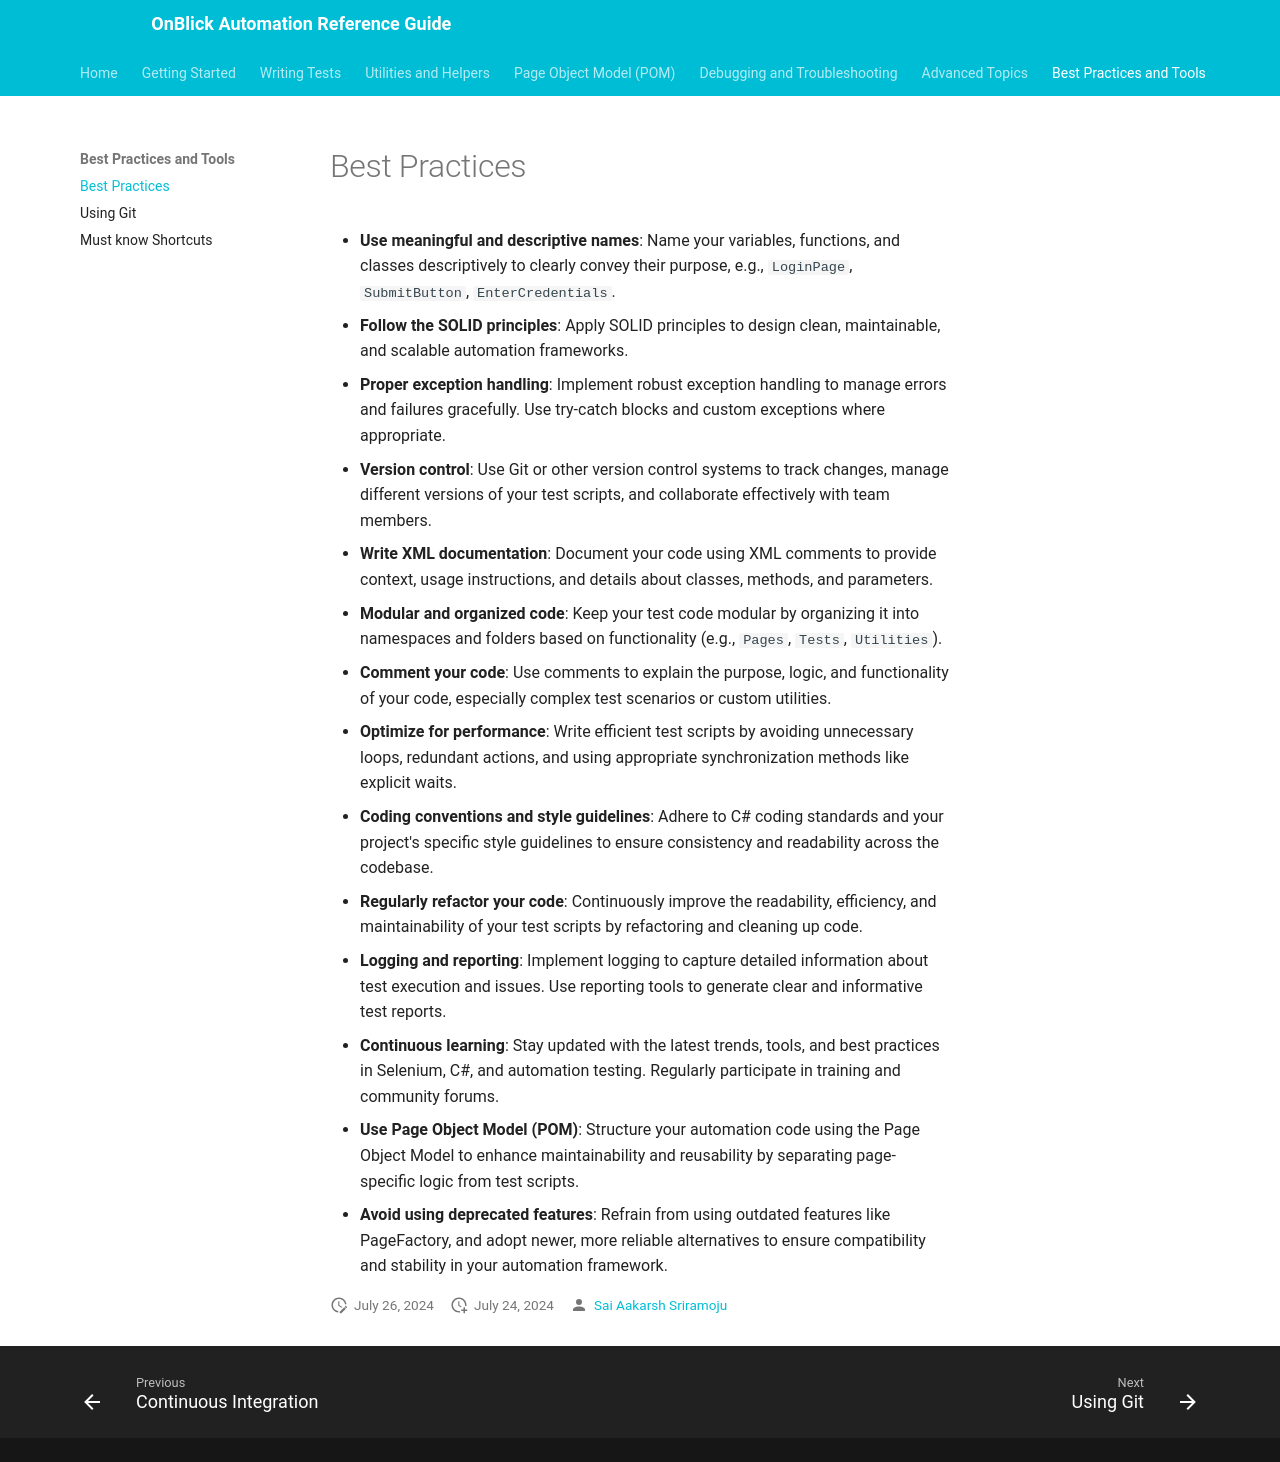

repository: aakarshrigaps/OnblickAutomationDocs · page: best-practices-and-tools/best-practices/index.html · generator: mkdocs

# Best Practices

- **Use meaningful and descriptive names**: Name your variables, functions, and classes descriptively to clearly convey their purpose, e.g., `LoginPage`, `SubmitButton`, `EnterCredentials`.
- **Follow the SOLID principles**: Apply SOLID principles to design clean, maintainable, and scalable automation frameworks.
- **Proper exception handling**: Implement robust exception handling to manage errors and failures gracefully. Use try-catch blocks and custom exceptions where appropriate.
- **Version control**: Use Git or other version control systems to track changes, manage different versions of your test scripts, and collaborate effectively with team members.
- **Write XML documentation**: Document your code using XML comments to provide context, usage instructions, and details about classes, methods, and parameters.
- **Modular and organized code**: Keep your test code modular by organizing it into namespaces and folders based on functionality (e.g., `Pages`, `Tests`, `Utilities`).
- **Comment your code**: Use comments to explain the purpose, logic, and functionality of your code, especially complex test scenarios or custom utilities.
- **Optimize for performance**: Write efficient test scripts by avoiding unnecessary loops, redundant actions, and using appropriate synchronization methods like explicit waits.
- **Coding conventions and style guidelines**: Adhere to C# coding standards and your project's specific style guidelines to ensure consistency and readability across the codebase.
- **Regularly refactor your code**: Continuously improve the readability, efficiency, and maintainability of your test scripts by refactoring and cleaning up code.
- **Logging and reporting**: Implement logging to capture detailed information about test execution and issues. Use reporting tools to generate clear and informative test reports.
- **Continuous learning**: Stay updated with the latest trends, tools, and best practices in Selenium, C#, and automation testing. Regularly participate in training and community forums.
- **Use Page Object Model (POM)**: Structure your automation code using the Page Object Model to enhance maintainability and reusability by separating page-specific logic from test scripts.
- **Avoid using deprecated features**: Refrain from using outdated features like PageFactory, and adopt newer, more reliable alternatives to ensure compatibility and stability in your automation framework.
